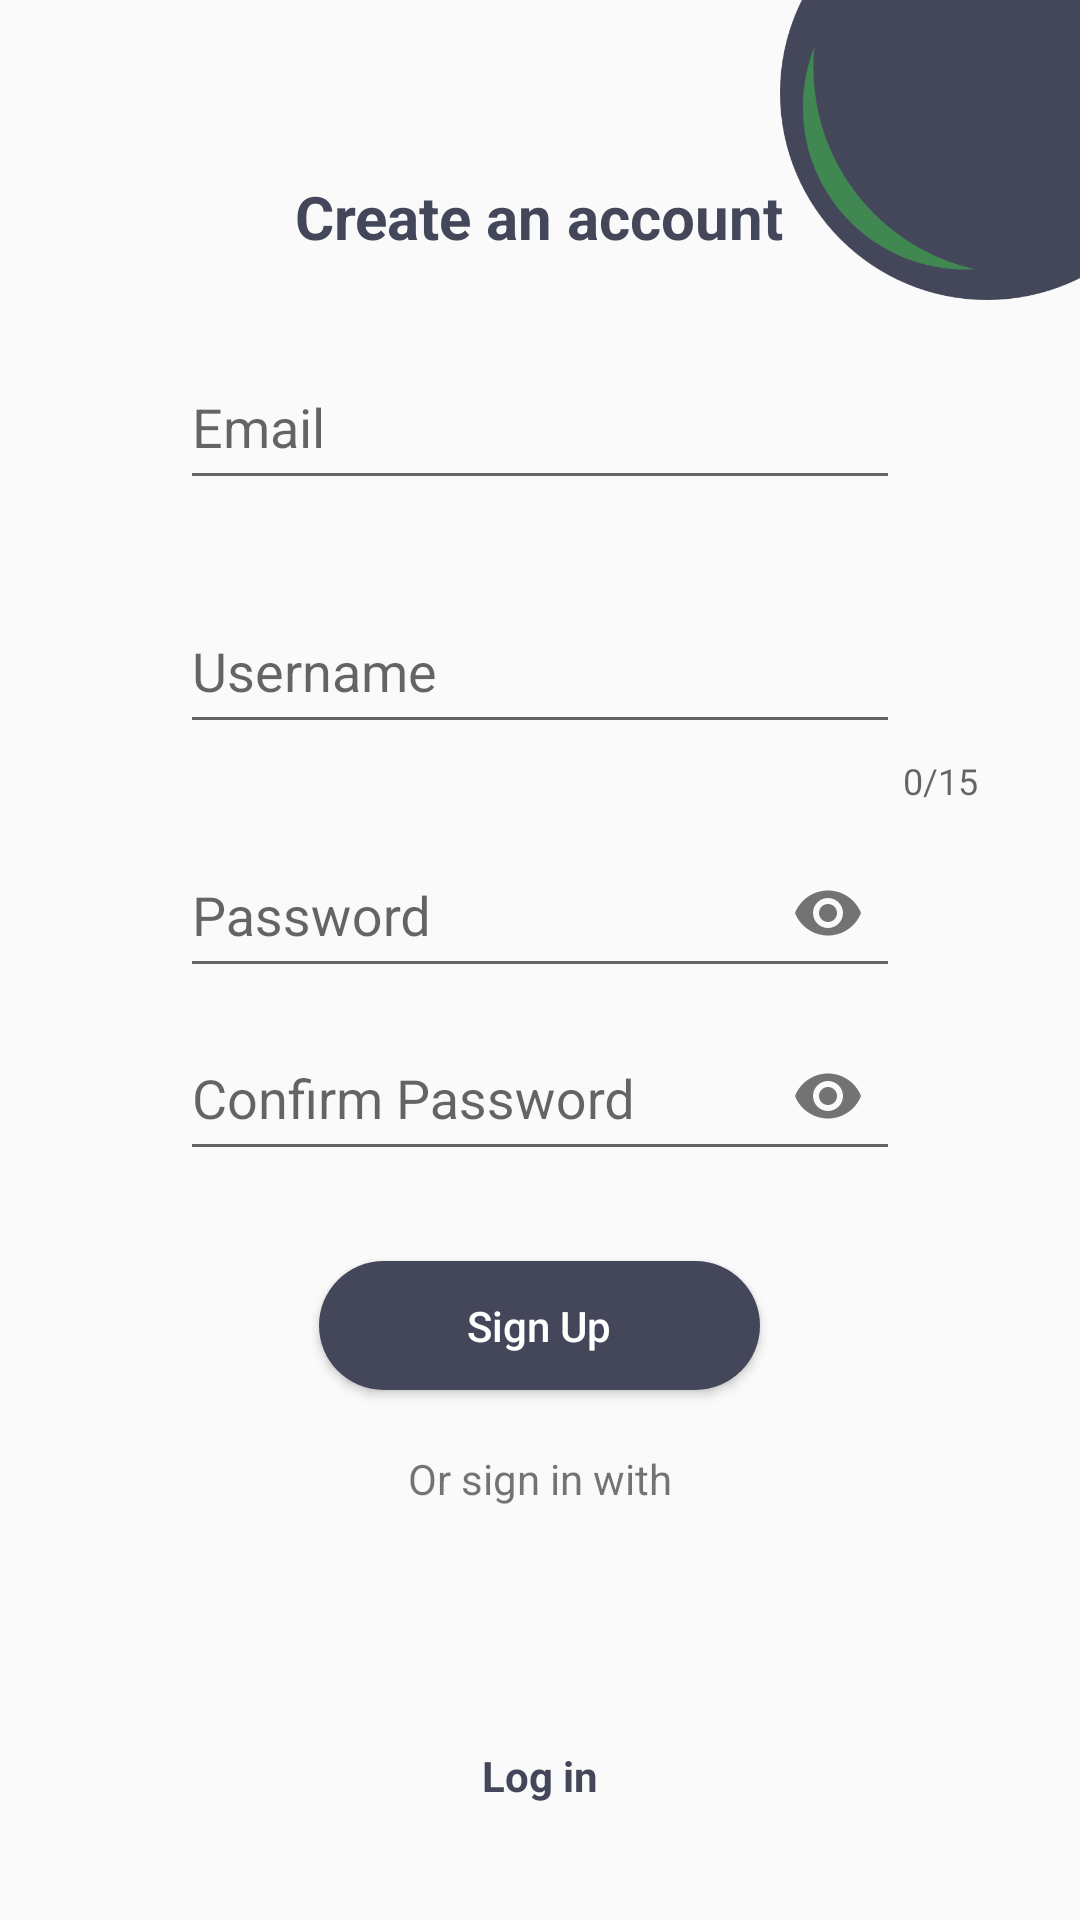

The Android layout XML behind this screen, and the referenced resources:
<!-- AndroidManifest.xml: application theme AppTheme -->
<!-- res/layout/activity_sign_up.xml -->
<?xml version="1.0" encoding="utf-8"?>
<androidx.constraintlayout.widget.ConstraintLayout xmlns:android="http://schemas.android.com/apk/res/android"
    xmlns:app="http://schemas.android.com/apk/res-auto"
    xmlns:tools="http://schemas.android.com/tools"
    android:layout_width="match_parent"
    android:layout_height="match_parent">

    <ImageView

        android:layout_width="100dp"
        android:layout_height="100dp"
        android:contentDescription="@string/desc_background"
        android:src="@drawable/icon"
        app:layout_constraintEnd_toEndOf="parent"
        app:layout_constraintTop_toTopOf="parent" />

    <LinearLayout
        android:layout_width="match_parent"
        android:layout_height="wrap_content"
        android:layout_marginStart="30dp"
        android:layout_marginEnd="30dp"
        android:orientation="vertical"
        app:layout_constraintBottom_toBottomOf="parent"
        app:layout_constraintEnd_toEndOf="parent"
        app:layout_constraintStart_toStartOf="parent"
        app:layout_constraintTop_toTopOf="parent"
        tools:ignore="MissingConstraints">

        
        <TextView
            android:id="@+id/headtitle"
            android:layout_width="wrap_content"
            android:layout_height="wrap_content"
            android:layout_gravity="center_horizontal"
            android:layout_marginTop="20dp"
            android:text="@string/sign_up"
            android:textAlignment="center"
            android:textColor="@color/selection"
            android:textSize="20dp"
            android:textStyle="bold" />

        
        <com.google.android.material.textfield.TextInputLayout
            android:id="@+id/email_input"
            android:layout_width="match_parent"
            android:layout_height="wrap_content"
            android:layout_marginTop="20dp"
            app:errorEnabled="true">

            <com.google.android.material.textfield.TextInputEditText
                android:layout_width="match_parent"
                android:layout_height="50dp"
                android:layout_gravity="center"
                android:layout_marginLeft="30dp"
                android:layout_marginRight="30dp"
                android:hint="@string/email"
                android:inputType="textEmailAddress" />
        </com.google.android.material.textfield.TextInputLayout>

        
        <com.google.android.material.textfield.TextInputLayout
            android:id="@+id/username_input"
            android:layout_width="match_parent"
            android:layout_height="wrap_content"
            app:counterEnabled="true"
            app:counterMaxLength="15"
            app:errorEnabled="true">

            <com.google.android.material.textfield.TextInputEditText
                android:layout_width="match_parent"
                android:layout_height="50dp"
                android:layout_gravity="center"
                android:layout_marginLeft="30dp"
                android:layout_marginRight="30dp"
                android:hint="@string/username"
                android:inputType="text" />
        </com.google.android.material.textfield.TextInputLayout>

        
        <com.google.android.material.textfield.TextInputLayout
            android:id="@+id/password_input"
            android:layout_width="match_parent"
            android:layout_height="wrap_content"
            app:passwordToggleEnabled="true">

            <com.google.android.material.textfield.TextInputEditText
                android:layout_width="match_parent"
                android:layout_height="50dp"
                android:layout_gravity="center"
                android:layout_marginLeft="30dp"
                android:layout_marginRight="30dp"
                android:hint="@string/password"
                android:inputType="textPassword" />
        </com.google.android.material.textfield.TextInputLayout>

        
        <com.google.android.material.textfield.TextInputLayout
            android:id="@+id/confirm_password_input"
            android:layout_width="match_parent"
            android:layout_height="wrap_content"
            app:passwordToggleEnabled="true">

            <com.google.android.material.textfield.TextInputEditText
                android:layout_width="match_parent"
                android:layout_height="50dp"
                android:layout_gravity="center"
                android:layout_marginLeft="30dp"
                android:layout_marginRight="30dp"
                android:hint="@string/confirm_password"
                android:inputType="textPassword" />
        </com.google.android.material.textfield.TextInputLayout>

        <Button
            android:id="@+id/signUp_btn"
            android:layout_width="147dp"
            android:layout_height="43dp"
            android:layout_gravity="center"
            android:layout_marginTop="30dp"
            android:background="@drawable/btn_rounded_ripple"
            android:onClick="signUpButtonOnClick"
            android:text="@string/Sign_up"
            android:textAllCaps="false"
            android:textColor="@android:color/white" />

        
        <TextView
            android:id="@+id/sign_in_option"
            android:layout_width="wrap_content"
            android:layout_height="wrap_content"
            android:layout_gravity="center"
            android:layout_marginTop="20dp"
            android:text="@string/sigin_option" />

        

        <LinearLayout
            android:layout_width="match_parent"
            android:layout_height="wrap_content"
            android:layout_gravity="center"
            android:layout_marginTop="30dp"
            android:gravity="center">

            <ImageView
                android:id="@+id/google_icon"
                android:layout_width="30dp"
                android:layout_height="30dp"
                android:contentDescription="@string/google_plus_description"
                android:src="@drawable/ic_google_icon" />

            <ImageView
                android:id="@+id/facebook_icon"
                android:layout_width="30dp"
                android:layout_height="30dp"
                android:layout_marginStart="5dp"
                android:src="@drawable/ic_facebook_icon" />

        </LinearLayout>

        <TextView
            android:id="@+id/to_sign_in"
            android:layout_width="wrap_content"
            android:layout_height="wrap_content"
            android:layout_gravity="center"
            android:layout_marginTop="20dp"
            android:text="@string/sign_in"
            android:textColor="@color/selection"
            android:textStyle="bold" />

    </LinearLayout>

</androidx.constraintlayout.widget.ConstraintLayout>
<!-- resources referenced by this layout -->
<resources>
  <color name="selection">#44475a</color>
  <!-- drawable btn_rounded_ripple (drawable) -->
  <ripple xmlns:android="http://schemas.android.com/apk/res/android"
      android:color="@color/green">
      <item android:id="@android:id/mask">
          <shape android:shape="rectangle">
              <solid android:color="@color/green" />
              <corners android:radius="100dp" />
          </shape>
      </item>
  
      <item android:id="@android:id/background">
          <shape android:shape="rectangle">
              <gradient
                  android:angle="90"
                  android:endColor="@color/selection"
                  android:startColor="@color/selection"
                  android:type="linear" />
              <corners android:radius="100dp" />
          </shape>
      </item>
  </ripple>
  <!-- drawable icon: png bitmap (drawable, 12573 bytes) -->
  <string name="Sign_up">Sign Up</string>
  <string name="confirm_password">Confirm Password</string>
  <string name="desc_background">background</string>
  <string name="email">Email</string>
  <string name="google_plus_description">Google Plus</string>
  <string name="password">Password</string>
  <string name="sigin_option">Or sign in with</string>
  <string name="sign_in">Log in</string>
  <string name="sign_up">Create an account</string>
  <string name="username">Username</string>
  <style name="AppTheme" parent="Theme.AppCompat.Light.DarkActionBar">
          
          <item name="colorPrimary">@color/selection</item>
          <item name="colorPrimaryDark">@color/selection</item>
          <item name="colorAccent">@color/colorAccent</item>
      </style>
  <color name="green">#36974F</color>
  <color name="colorAccent">#36974F</color>
</resources>
